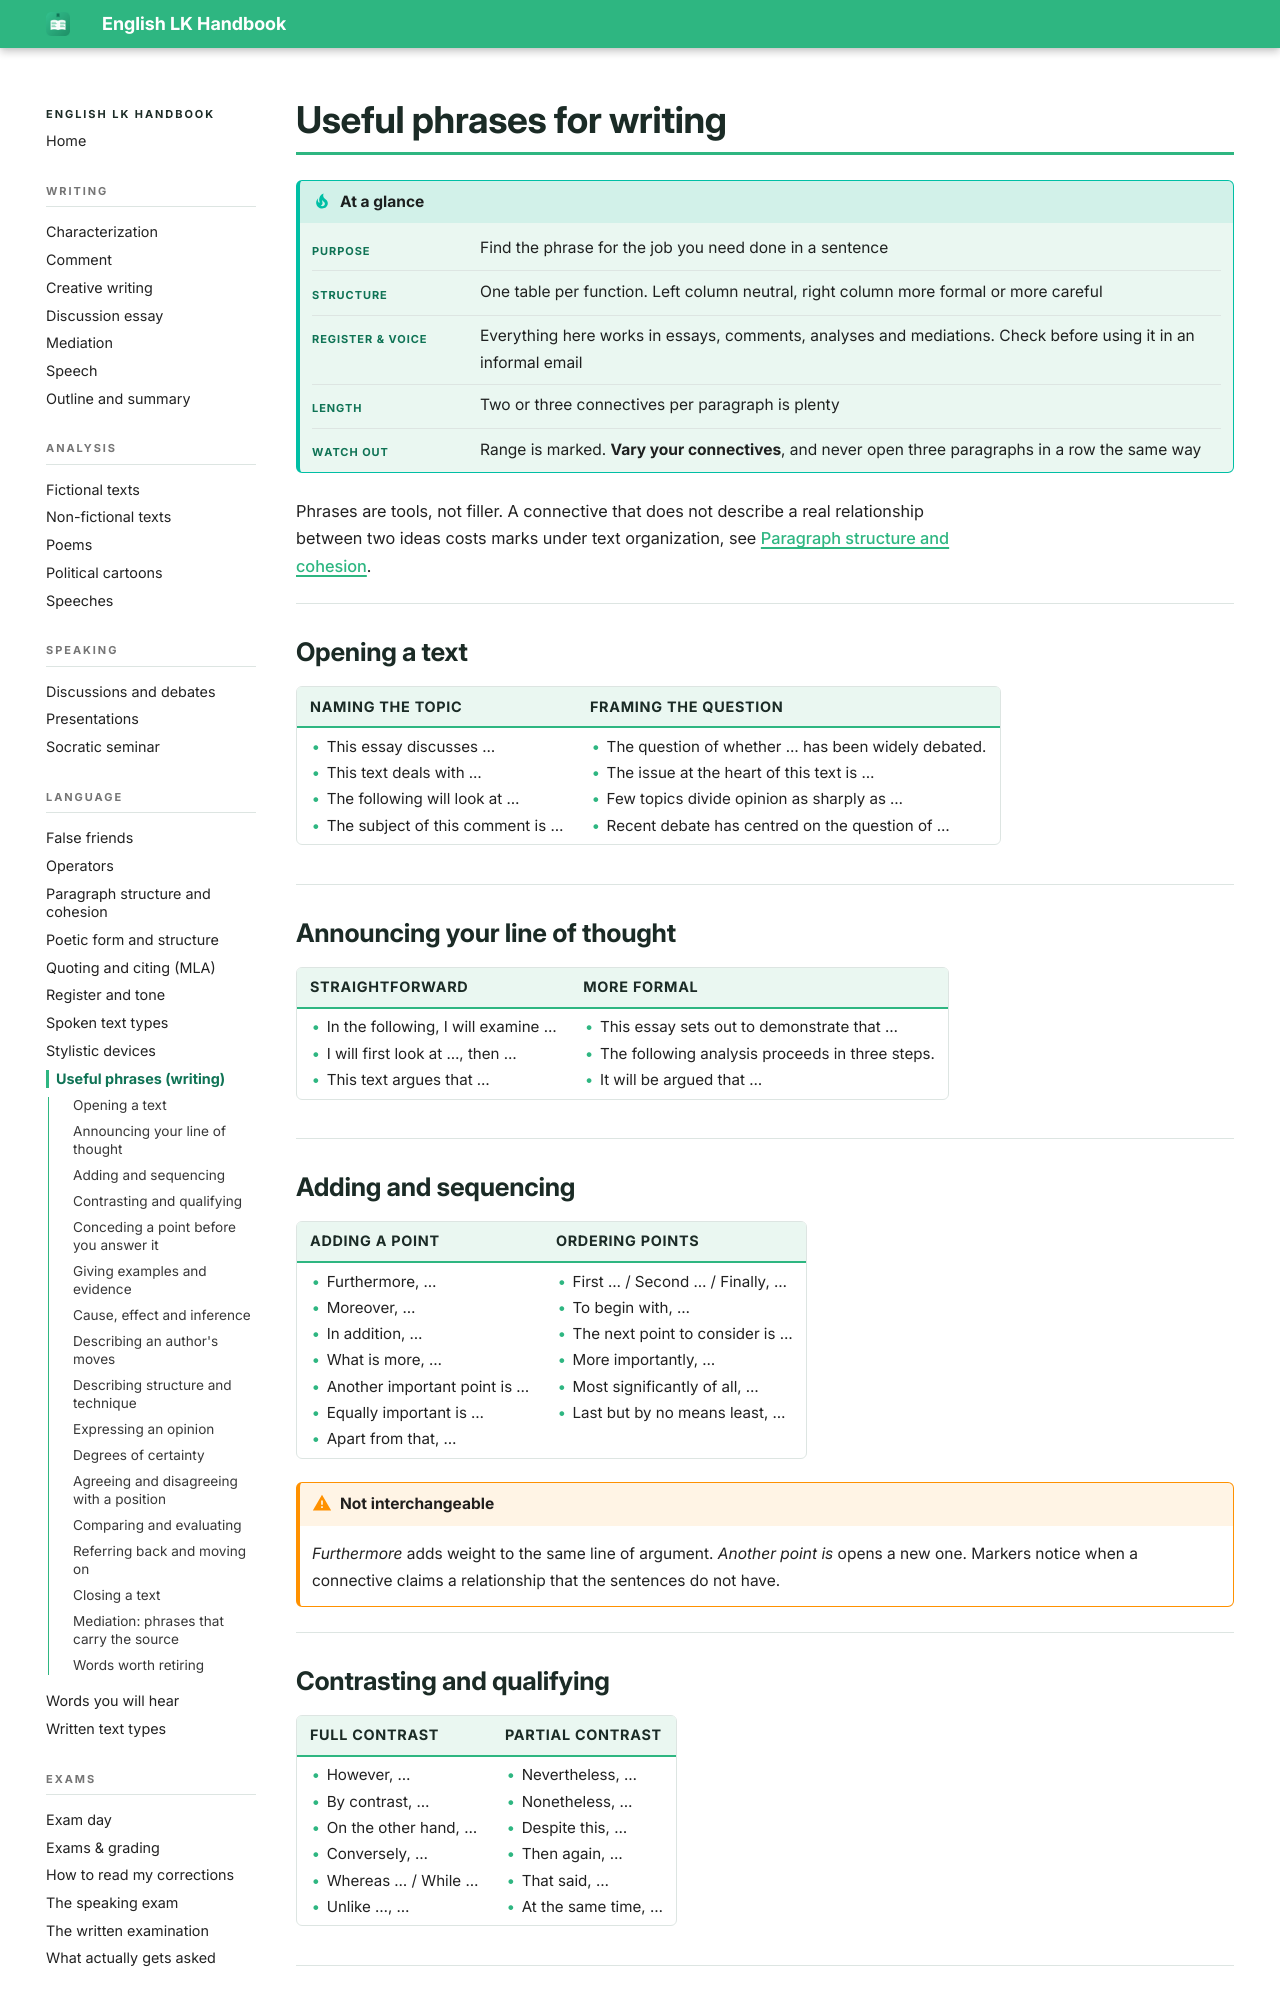

repository: smt-esz/lk-en-handbook · page: language/useful-phrases-writing.html · generator: mkdocs

# Useful phrases for writing

!!! tip "At a glance"

    |   |   |
    |---|---|
    | **Purpose** | Find the phrase for the job you need done in a sentence |
    | **Structure** | One table per function. Left column neutral, right column more formal or more careful |
    | **Register & voice** | Everything here works in essays, comments, analyses and mediations. Check before using it in an informal email |
    | **Length** | Two or three connectives per paragraph is plenty |
    | **Watch out** | Range is marked. **Vary your connectives**, and never open three paragraphs in a row the same way |

Phrases are tools, not filler. A connective that does not describe a real relationship between two ideas costs marks under text organization, see [Paragraph structure and cohesion](paragraph-structure.md).

## Opening a text

| Naming the topic | Framing the question |
|---|---|
| <ul><li>This essay discusses …</li><li>This text deals with …</li><li>The following will look at …</li><li>The subject of this comment is …</li></ul> | <ul><li>The question of whether … has been widely debated.</li><li>The issue at the heart of this text is …</li><li>Few topics divide opinion as sharply as …</li><li>Recent debate has centred on the question of …</li></ul> |

## Announcing your line of thought

| Straightforward | More formal |
|---|---|
| <ul><li>In the following, I will examine …</li><li>I will first look at …, then …</li><li>This text argues that …</li></ul> | <ul><li>This essay sets out to demonstrate that …</li><li>The following analysis proceeds in three steps.</li><li>It will be argued that …</li></ul> |

## Adding and sequencing

| Adding a point | Ordering points |
|---|---|
| <ul><li>Furthermore, …</li><li>Moreover, …</li><li>In addition, …</li><li>What is more, …</li><li>Another important point is …</li><li>Equally important is …</li><li>Apart from that, …</li></ul> | <ul><li>First … / Second … / Finally, …</li><li>To begin with, …</li><li>The next point to consider is …</li><li>More importantly, …</li><li>Most significantly of all, …</li><li>Last but by no means least, …</li></ul> |

!!! warning "Not interchangeable"

    *Furthermore* adds weight to the same line of argument. *Another point is* opens a new one. Markers notice when a connective claims a relationship that the sentences do not have.

## Contrasting and qualifying

| Full contrast | Partial contrast |
|---|---|
| <ul><li>However, …</li><li>By contrast, …</li><li>On the other hand, …</li><li>Conversely, …</li><li>Whereas … / While …</li><li>Unlike …, …</li></ul> | <ul><li>Nevertheless, …</li><li>Nonetheless, …</li><li>Despite this, …</li><li>Then again, …</li><li>That said, …</li><li>At the same time, …</li></ul> |
